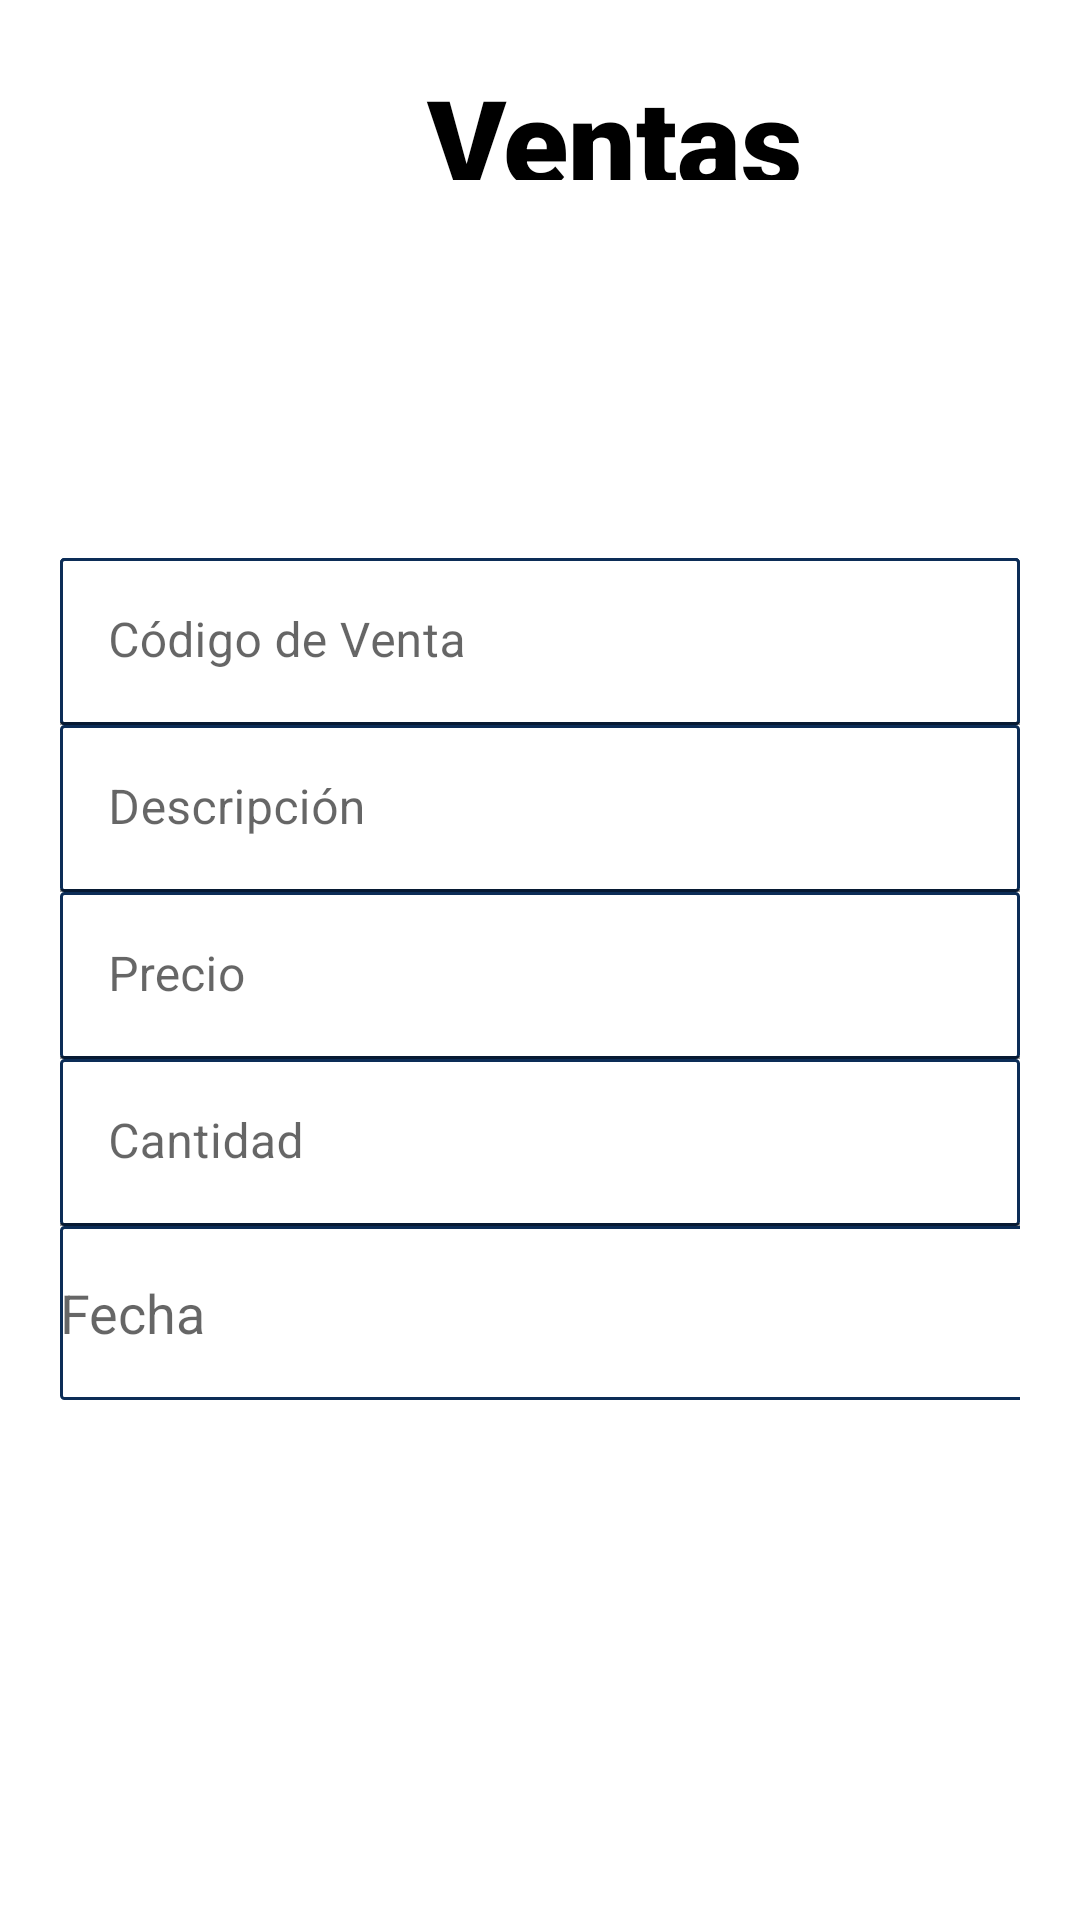

Android layout source for this screen:
<!-- AndroidManifest.xml: application theme Theme.MSQLITE8DENOVIEMBRE -->
<!-- res/layout/activity_ventas.xml -->
<?xml version="1.0" encoding="utf-8"?>
<LinearLayout xmlns:android="http://schemas.android.com/apk/res/android"
    xmlns:app="http://schemas.android.com/apk/res-auto"
    xmlns:tools="http://schemas.android.com/tools"
    android:layout_width="match_parent"
    android:layout_height="wrap_content"
    android:background="@color/white"
    android:orientation="vertical"
    android:padding="20dp"
    tools:context=".Ventas">

    
    <TextView
        android:id="@+id/textView5"
        android:layout_width="370dp"
        android:layout_height="40dp"
        android:layout_margin="0dp"
        android:fontFamily="sans-serif-black"
        android:text="Ventas"
        android:textAlignment="center"
        android:textColor="@color/black"
        android:textSize="40dp" />

    <ImageView
        android:id="@+id/imageView3"
        android:layout_width="277dp"
        android:layout_height="126dp"
        app:srcCompat="@drawable/cliente" />

    <com.google.android.material.textfield.TextInputLayout
        android:layout_width="match_parent"
        android:layout_height="wrap_content"
        android:background="@drawable/card_background">

        <com.google.android.material.textfield.TextInputEditText
            android:id="@+id/txtCodigoVenta"
            android:layout_width="match_parent"
            android:layout_height="match_parent"
            android:background="@drawable/card_background"
            android:hint="Código de Venta"
            android:inputType="text"
            android:textColor="@color/black" />
    </com.google.android.material.textfield.TextInputLayout>

    
    <com.google.android.material.textfield.TextInputLayout
        android:layout_width="match_parent"
        android:layout_height="wrap_content"
        android:background="@color/white">

        <com.google.android.material.textfield.TextInputEditText
            android:id="@+id/txtDescripcion"
            android:layout_width="match_parent"
            android:layout_height="wrap_content"
            android:hint="Descripción"
            android:background="@drawable/card_background"
            android:inputType="text"
            android:textColor="@color/black" />
    </com.google.android.material.textfield.TextInputLayout>

    
    <com.google.android.material.textfield.TextInputLayout
        android:layout_width="match_parent"
        android:layout_height="wrap_content"
        android:background="@color/white">

        <com.google.android.material.textfield.TextInputEditText
            android:id="@+id/txtPrecio"
            android:layout_width="match_parent"
            android:layout_height="wrap_content"
            android:hint="Precio"
            android:inputType="numberDecimal"
            android:background="@drawable/card_background"
            android:textColor="@color/black" />
    </com.google.android.material.textfield.TextInputLayout>

    
    <com.google.android.material.textfield.TextInputLayout
        android:layout_width="match_parent"
        android:layout_height="wrap_content"
        android:background="@color/white">

        <com.google.android.material.textfield.TextInputEditText
            android:id="@+id/txtCantidad"
            android:layout_width="match_parent"
            android:layout_height="wrap_content"
            android:hint="Cantidad"
            android:inputType="number"
            android:background="@drawable/card_background"
            android:textColor="@color/black" />


    </com.google.android.material.textfield.TextInputLayout>

    
    <EditText
        android:id="@+id/txtFecha"
        android:layout_width="368dp"
        android:layout_height="58dp"
        android:ems="10"
        android:background="@drawable/card_background"
        android:hint="@string/txt_fecha"
        android:inputType="date" />

    <androidx.recyclerview.widget.RecyclerView
        android:id="@+id/rvDatosVentas"
        android:layout_width="match_parent"
        android:layout_height="wrap_content"
        tools:listitem="@layout/item_venta_view" />

</LinearLayout>
<!-- res/layout/item_venta_view.xml (included above) -->
<?xml version="1.0" encoding="utf-8"?>
<androidx.cardview.widget.CardView xmlns:android="http://schemas.android.com/apk/res/android"
    xmlns:app="http://schemas.android.com/apk/res-auto"
    xmlns:tools="http://schemas.android.com/tools"
    android:layout_width="match_parent"
    android:layout_height="wrap_content"
    android:orientation="vertical"
    android:layout_margin="8dp"
    app:cardElevation="8dp">

    <LinearLayout
        android:layout_width="384dp"
        android:layout_height="110dp"
        android:layout_margin="8dp"
        android:background="@android:color/white"
        android:orientation="horizontal"
        tools:ignore="ExtraText">


        <LinearLayout
            android:layout_width="match_parent"
            android:layout_height="match_parent"
            android:layout_weight="1"
            android:background="@color/white"
            android:orientation="vertical">

            <TextView
                android:id="@+id/ilvCodigoVenta"
                android:layout_width="match_parent"
                android:layout_height="wrap_content"
                android:layout_marginLeft="10dp"
                android:background="@drawable/card_background"
                android:gravity="center_vertical|start"
                android:text="@string/txt_codigo_venta"
                android:textAllCaps="true"
                android:textColor="@color/black"
                android:textStyle="bold" />

            <TextView
                android:id="@+id/ilvDescripcion"
                android:layout_width="match_parent"
                android:layout_height="wrap_content"
                android:layout_marginLeft="10dp"
                android:background="@drawable/card_background"
                android:gravity="center_vertical|start"
                android:text="@string/txt_descripcion"
                android:textAllCaps="true"
                android:textColor="@color/black"
                android:textColorHint="@color/black"
                android:textStyle="bold" />

            <TextView
                android:id="@+id/ilvPrecio"
                android:layout_width="match_parent"
                android:layout_height="wrap_content"
                android:layout_marginLeft="10dp"
                android:background="@drawable/card_background"
                android:gravity="center_vertical|start"
                android:text="@string/txt_precio"
                android:textColor="@color/black"
                android:textColorHint="@color/black"
                android:textStyle="bold" />

            <TextView
                android:id="@+id/ilvCantidad"
                android:layout_width="match_parent"
                android:layout_height="wrap_content"
                android:layout_marginLeft="10dp"
                android:background="@drawable/card_background"
                android:gravity="center_vertical|start"
                android:text="@string/txt_cantidad"
                android:textColor="@color/black"
                android:textColorHint="@color/black"
                android:textStyle="bold" />

            <TextView
                android:id="@+id/ilvFecha"
                android:layout_width="match_parent"
                android:layout_height="29dp"
                android:layout_marginLeft="10dp"
                android:background="@drawable/card_background"
                android:gravity="center_vertical|start"
                android:text="@string/txt_fecha"
                android:textColor="@color/black"
                android:textColorHint="@color/black"
                android:textStyle="bold" />
        </LinearLayout>
    </LinearLayout>

</androidx.cardview.widget.CardView>
<!-- resources referenced by this layout -->
<resources>
  <color name="black">#FF000000</color>
  <color name="white">#FFFFFFFF</color>
  <!-- drawable card_background (drawable) -->
  <?xml version="1.0" encoding="utf-8"?>
  <shape xmlns:android="http://schemas.android.com/apk/res/android">
      <solid android:color="#a9cce3"/> 
      <corners android:radius="1dp"/> 
      <stroke
          android:width="1dp"
          android:color="#0C2D57"/> 
      <gradient
          android:angle="15"
          android:startColor="#FFFFFFFF"
          android:endColor="#FFFFFFFF"/>
  </shape>
  <string name="txt_cantidad">Cantidad</string>
  <string name="txt_codigo_venta">Código de Venta</string>
  <string name="txt_descripcion">Descripción</string>
  <string name="txt_fecha">Fecha</string>
  <string name="txt_precio">Precio</string>
  <style name="Theme.MSQLITE8DENOVIEMBRE" parent="Theme.MaterialComponents.DayNight.DarkActionBar">
          
          <item name="colorPrimary">@color/purple_500</item>
          <item name="colorPrimaryVariant">@color/purple_700</item>
          <item name="colorOnPrimary">@color/white</item>
          
          <item name="colorSecondary">@color/teal_200</item>
          <item name="colorSecondaryVariant">@color/teal_700</item>
          <item name="colorOnSecondary">@color/black</item>
          
          <item name="android:statusBarColor">?attr/colorPrimaryVariant</item>
          
      </style>
  <color name="purple_500">#FF6200EE</color>
  <color name="purple_700">#FF3700B3</color>
  <color name="teal_200">#FF03DAC5</color>
  <color name="teal_700">#FF018786</color>
</resources>
